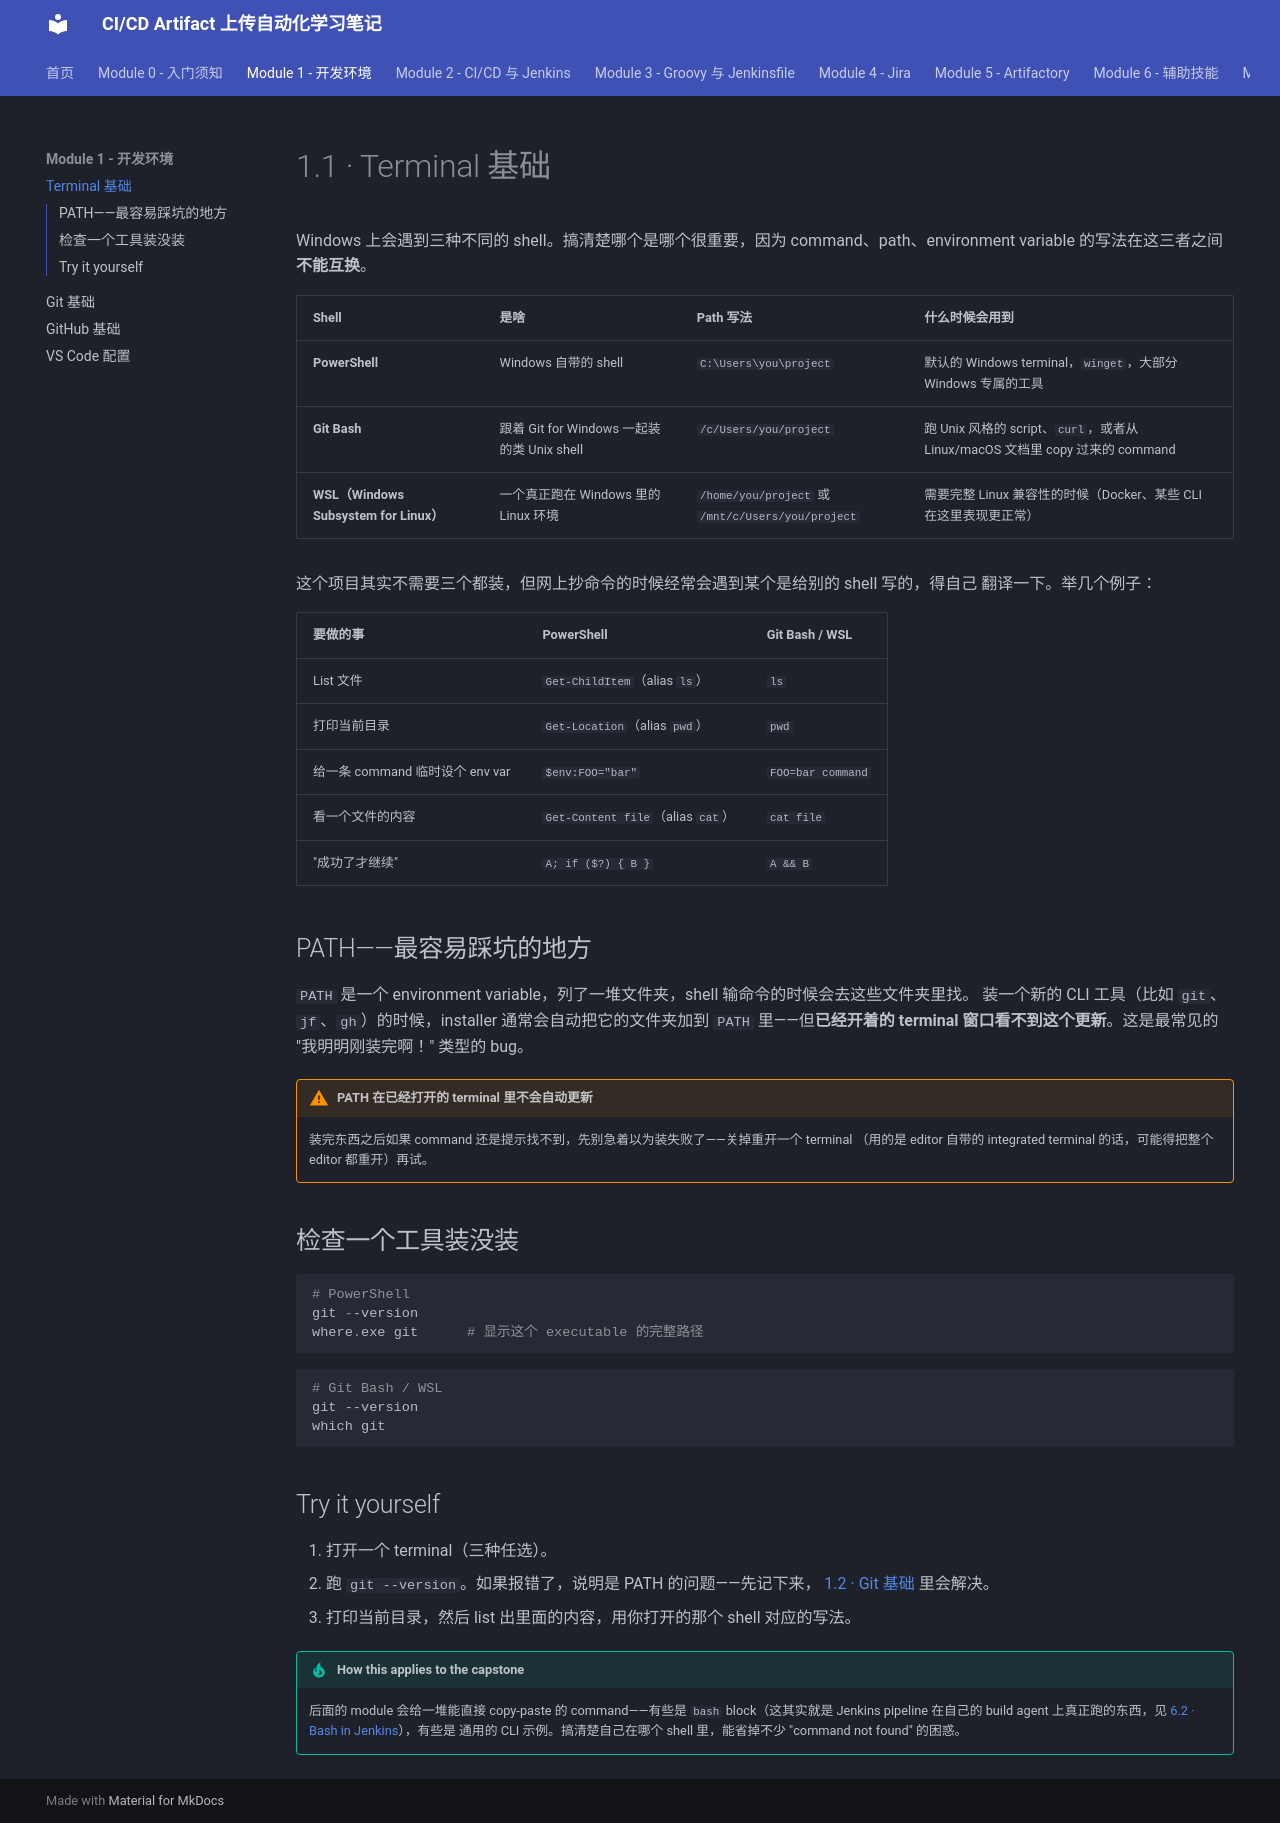

repository: Yichun-Zhang-ZYC/project1-textbook · page: module-1-dev-environment/1-1-terminal-basics/index.html · generator: mkdocs

# 1.1 · Terminal 基础

Windows 上会遇到三种不同的 shell。搞清楚哪个是哪个很重要，因为 command、path、environment
variable 的写法在这三者之间**不能互换**。

| Shell | 是啥 | Path 写法 | 什么时候会用到 |
|---|---|---|---|
| **PowerShell** | Windows 自带的 shell | `C:\Users\you\project` | 默认的 Windows terminal，`winget`，大部分 Windows 专属的工具 |
| **Git Bash** | 跟着 Git for Windows 一起装的类 Unix shell | `/c/Users/you/project` | 跑 Unix 风格的 script、`curl`，或者从 Linux/macOS 文档里 copy 过来的 command |
| **WSL（Windows Subsystem for Linux）** | 一个真正跑在 Windows 里的 Linux 环境 | `/home/you/project` 或 `/mnt/c/Users/you/project` | 需要完整 Linux 兼容性的时候（Docker、某些 CLI 在这里表现更正常） |

这个项目其实不需要三个都装，但网上抄命令的时候经常会遇到某个是给别的 shell 写的，得自己
翻译一下。举几个例子：

| 要做的事 | PowerShell | Git Bash / WSL |
|---|---|---|
| List 文件 | `Get-ChildItem`（alias `ls`） | `ls` |
| 打印当前目录 | `Get-Location`（alias `pwd`） | `pwd` |
| 给一条 command 临时设个 env var | `$env:FOO="bar"` | `FOO=bar command` |
| 看一个文件的内容 | `Get-Content file`（alias `cat`） | `cat file` |
| "成功了才继续" | `A; if ($?) { B }` | `A && B` |

## PATH——最容易踩坑的地方

`PATH` 是一个 environment variable，列了一堆文件夹，shell 输命令的时候会去这些文件夹里找。
装一个新的 CLI 工具（比如 `git`、`jf`、`gh`）的时候，installer 通常会自动把它的文件夹加到
`PATH` 里——但**已经开着的 terminal 窗口看不到这个更新**。这是最常见的 "我明明刚装完啊！"
类型的 bug。

!!! warning "PATH 在已经打开的 terminal 里不会自动更新"
    装完东西之后如果 command 还是提示找不到，先别急着以为装失败了——关掉重开一个 terminal
    （用的是 editor 自带的 integrated terminal 的话，可能得把整个 editor 都重开）再试。

## 检查一个工具装没装

```powershell
# PowerShell
git --version
where.exe git      # 显示这个 executable 的完整路径
```

```bash
# Git Bash / WSL
git --version
which git
```

## Try it yourself

1. 打开一个 terminal（三种任选）。
2. 跑 `git --version`。如果报错了，说明是 PATH 的问题——先记下来，
   [1.2 · Git 基础](1-2-git-basics.md) 里会解决。
3. 打印当前目录，然后 list 出里面的内容，用你打开的那个 shell 对应的写法。

!!! tip "How this applies to the capstone"
    后面的 module 会给一堆能直接 copy-paste 的 command——有些是 `bash` block（这其实就是
    Jenkins pipeline 在自己的 build agent 上真正跑的东西，见
    [6.2 · Bash in Jenkins](../module-6-supporting-skills/6-2-bash-in-jenkins.md)），有些是
    通用的 CLI 示例。搞清楚自己在哪个 shell 里，能省掉不少 "command not found" 的困惑。
